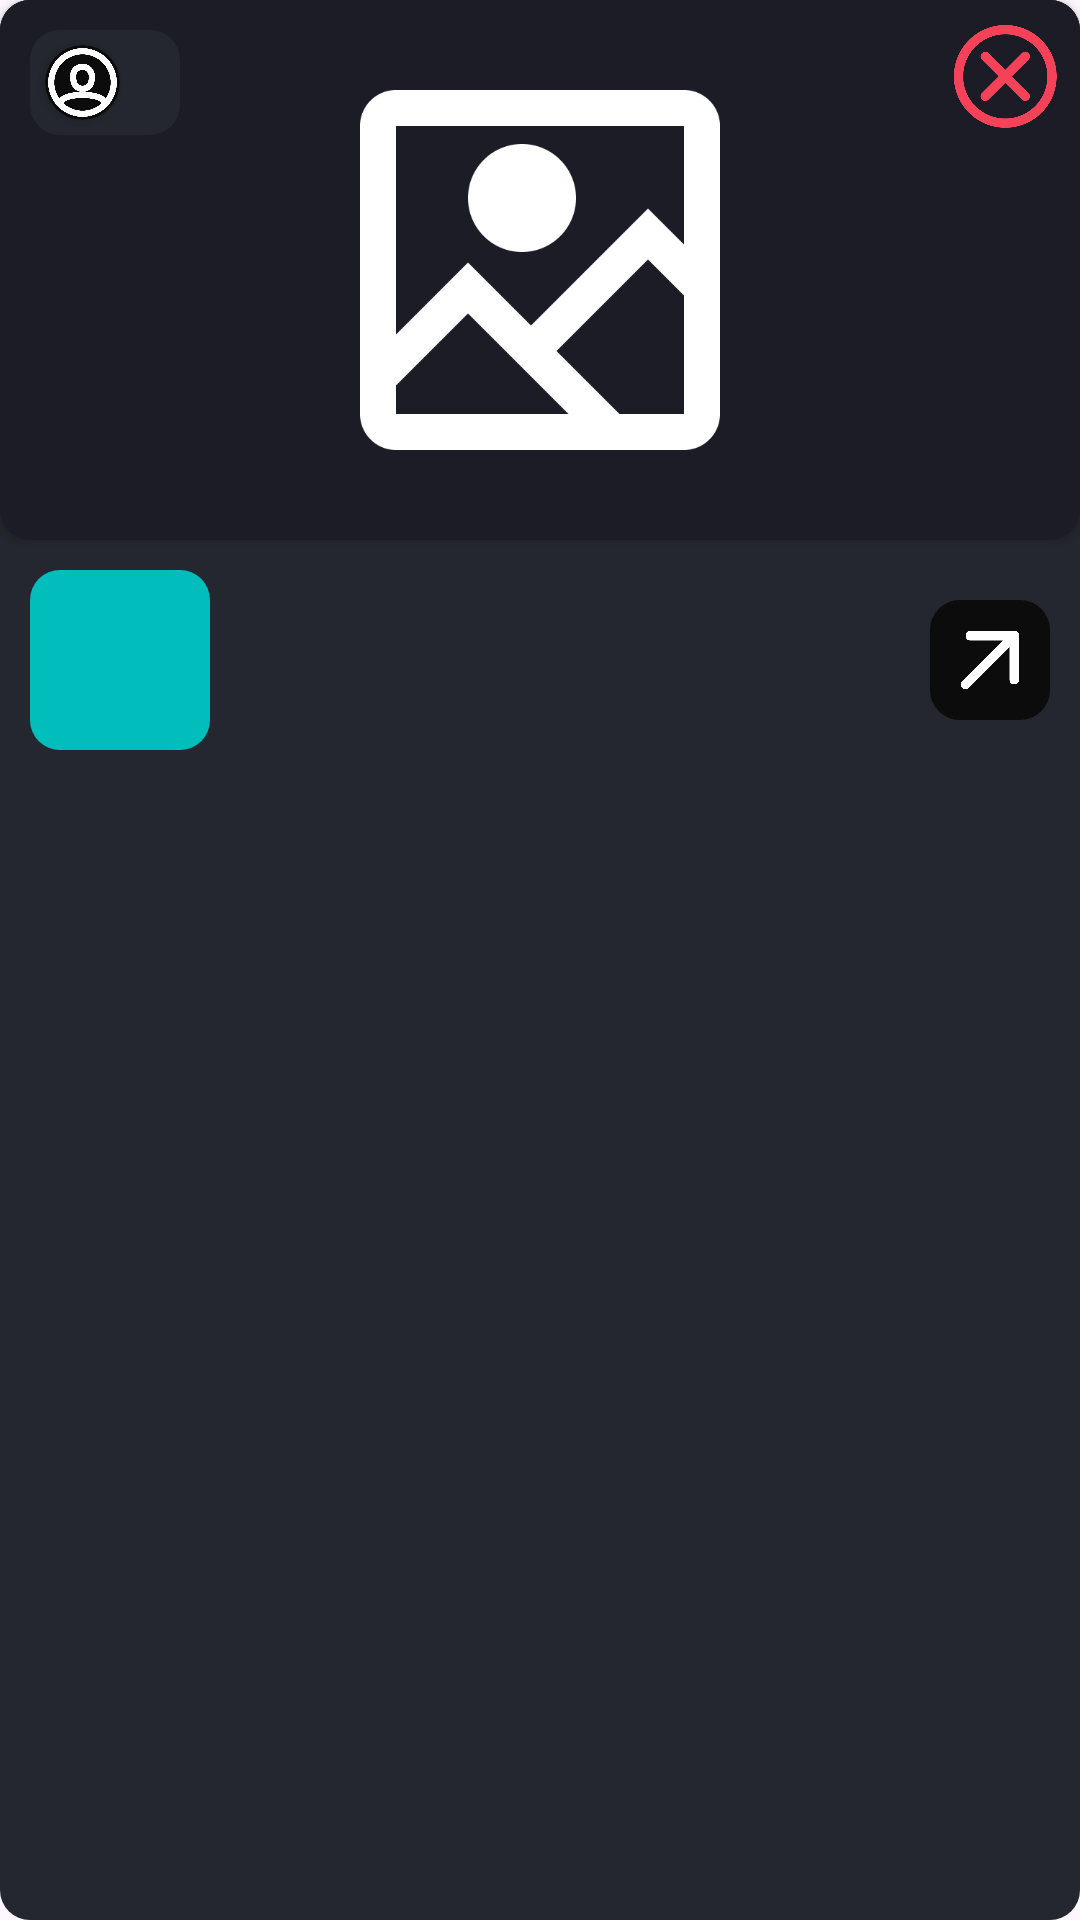

Produce the Android XML layout that renders to this screen, including the resource entries it uses.
<!-- AndroidManifest.xml: application theme Theme.GengarDraw -->
<!-- res/layout/event_item.xml -->
<?xml version="1.0" encoding="utf-8"?>
<FrameLayout xmlns:android="http://schemas.android.com/apk/res/android"
    xmlns:app="http://schemas.android.com/apk/res-auto"
    android:id="@+id/event_item"
    android:layout_width="match_parent"
    android:layout_height="wrap_content"
    android:layout_marginStart="10dp"
    android:layout_marginEnd="10dp"
    android:layout_marginBottom="5dp"
    android:background="@drawable/rounded_corner"
    android:backgroundTint="@color/black3"
    android:orientation="horizontal">

    <LinearLayout
        android:layout_width="match_parent"
        android:layout_height="wrap_content"
        android:background="@drawable/rounded_corner"
        android:backgroundTint="@color/black3"
        android:gravity="center|top"
        android:orientation="vertical"
        android:paddingBottom="20dp">

        <androidx.cardview.widget.CardView
            android:layout_width="match_parent"
            android:layout_height="180dp"
            android:backgroundTint="@color/black2"
            app:cardCornerRadius="10dp">

            <ImageView
                android:layout_width="match_parent"
                android:layout_height="match_parent"
                android:contentDescription="@string/todo"
                android:padding="30dp"
                android:scaleType="fitCenter"
                android:src="@drawable/image" />

            <ImageView
                android:id="@+id/view_event_picture"
                android:layout_width="match_parent"
                android:layout_height="180dp"
                android:background="@drawable/rounded_corner"
                android:contentDescription="@string/todo"
                android:scaleType="centerCrop" />

            <LinearLayout
                android:layout_width="wrap_content"
                android:layout_height="35dp"
                android:layout_gravity="top|start"
                android:layout_marginStart="10dp"
                android:layout_marginTop="10dp"
                android:layout_marginEnd="10dp"
                android:background="@drawable/rounded_corner"
                android:backgroundTint="@color/black3"
                android:orientation="horizontal">

                <androidx.cardview.widget.CardView
                    android:layout_width="25dp"
                    android:layout_height="25dp"
                    android:layout_gravity="center|start"
                    android:layout_margin="5dp"
                    android:backgroundTint="@color/black1"
                    app:cardCornerRadius="100dp">

                    <ImageView
                        android:id="@+id/view_event_facility_picture"
                        android:layout_width="25dp"
                        android:layout_height="25dp"
                        android:contentDescription="@string/todo"
                        android:scaleType="centerCrop"
                        android:src="@drawable/user" />
                </androidx.cardview.widget.CardView>

                <TextView
                    android:id="@+id/view_event_facility_name"
                    android:layout_width="wrap_content"
                    android:layout_height="match_parent"
                    android:layout_marginStart="5dp"
                    android:layout_marginEnd="10dp"
                    android:gravity="center"
                    android:text=""
                    android:textColor="@color/white"
                    android:textSize="16sp"
                    android:textStyle="bold" />

            </LinearLayout>

        </androidx.cardview.widget.CardView>

        <LinearLayout
            android:layout_width="match_parent"
            android:layout_height="wrap_content"
            android:layout_marginStart="10dp"
            android:layout_marginTop="10dp"
            android:layout_marginEnd="10dp"
            android:orientation="horizontal">

            <FrameLayout
                android:layout_width="60dp"
                android:layout_height="60dp"
                android:background="@drawable/rounded_corner"
                android:backgroundTint="@color/blue">

                <TextView
                    android:id="@+id/view_event_day"
                    android:layout_width="match_parent"
                    android:layout_height="30dp"
                    android:layout_gravity="top|center"
                    android:gravity="bottom|center"
                    android:text=""
                    android:textColor="@color/black1"
                    android:textSize="20sp"
                    android:textStyle="bold" />

                <TextView
                    android:id="@+id/view_event_month"
                    android:layout_width="match_parent"
                    android:layout_height="30dp"
                    android:layout_gravity="bottom|center"
                    android:gravity="top|center"
                    android:text=""
                    android:textColor="@color/black1"
                    android:textSize="20sp"
                    android:textStyle="bold" />
            </FrameLayout>

            <FrameLayout
                android:layout_width="match_parent"
                android:layout_height="match_parent"
                android:layout_marginStart="10dp">

                <TextView
                    android:id="@+id/view_event_title"
                    android:layout_width="match_parent"
                    android:layout_height="30dp"
                    android:layout_gravity="top|center"
                    android:gravity="center|start"
                    android:text=""
                    android:textColor="@color/white"
                    android:textSize="20sp"
                    android:textStyle="" />

                <TextView
                    android:id="@+id/view_event_time"
                    android:layout_width="match_parent"
                    android:layout_height="30dp"
                    android:layout_gravity="bottom|center"
                    android:gravity="center|start"
                    android:text=""
                    android:textColor="@color/grey"
                    android:textSize="16sp" />

                <ImageView
                    android:id="@+id/view_details_btn"
                    android:layout_width="40dp"
                    android:layout_height="40dp"
                    android:layout_gravity="end|center"
                    android:background="@drawable/rounded_corner"
                    android:backgroundTint="@color/black1"
                    android:padding="7dp"
                    android:src="@drawable/arrow" />


            </FrameLayout>

        </LinearLayout>

        <FrameLayout
            android:id="@+id/update_event_btn"
            android:layout_width="match_parent"
            android:layout_height="40dp"
            android:layout_marginStart="10dp"
            android:layout_marginTop="20dp"
            android:layout_marginEnd="10dp"
            android:background="@drawable/rounded_corner"
            android:backgroundTint="@color/green"
            android:visibility="gone">

            <TextView
                style="@style/main"
                android:layout_width="match_parent"
                android:layout_height="wrap_content"
                android:layout_gravity="center"
                android:text="@string/update_event_details"
                android:textAlignment="center"
                android:textColor="@color/black1"
                android:textSize="20sp"
                android:textStyle="bold" />
        </FrameLayout>

    </LinearLayout>

    <ImageView
        android:id="@+id/delete"
        android:layout_width="40dp"
        android:layout_height="40dp"
        android:layout_gravity="end|top"
        android:padding="2dp"
        android:contentDescription="@string/todo"
        android:layout_margin="5dp"
        android:src="@drawable/delete"
        android:scaleType="centerCrop"
        app:tint="@color/red" />

</FrameLayout>
<!-- resources referenced by this layout -->
<resources>
  <color name="black1">#0d0c0c</color>
  <color name="black2">#1c1c27</color>
  <color name="black3">#24272f</color>
  <color name="blue">#01bdbc</color>
  <color name="green">#01fea3</color>
  <color name="grey">#bebfbf</color>
  <color name="red">#f54258</color>
  <color name="white">#FFFFFFFF</color>
  <!-- drawable arrow: png bitmap (drawable, 5733 bytes) -->
  <!-- drawable delete: png bitmap (drawable, 19815 bytes) -->
  <!-- drawable image: png bitmap (drawable, 7635 bytes) -->
  <!-- drawable rounded_corner (drawable) -->
  <shape
      xmlns:android="http://schemas.android.com/apk/res/android"
      android:shape="rectangle">
  
      <corners
          android:radius="10dp">
      </corners>
  
  </shape>
  <!-- drawable user: png bitmap (drawable, 13221 bytes) -->
  <string name="todo">TODO</string>
  <string name="update_event_details">UPDATE EVENT DETAILS</string>
  <style name="main">
          <item name="android:fontFamily">monospace</item>
      </style>
  <style name="Theme.GengarDraw" parent="Base.Theme.GengarDraw" />
  <style name="Base.Theme.GengarDraw" parent="Theme.Material3.DayNight.NoActionBar">
          
          
      </style>
</resources>
